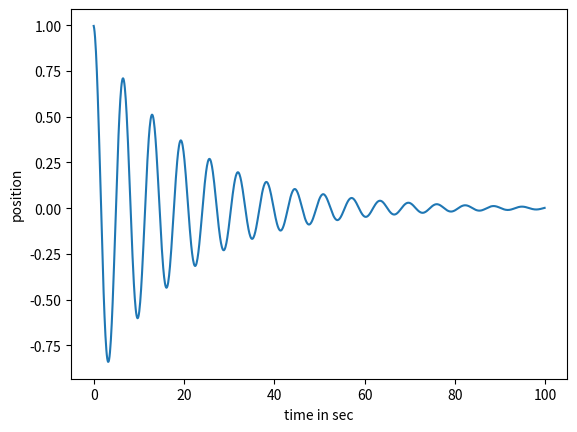

Recreate this plot in Python.
import numpy as np
import matplotlib.pyplot as plt
import random as rand


class diffEqFreePendulum():
    alpha = 0   # friction
    f = 0       # driving force
    omega = 0   # frequency of the driving force

    omega0 = 1  # angular frequency of the pendulum for small angles
    h = 0.1     # length of one time step

    Y_0 = np.zeros(2)  # vector Y
    Y_0[0] = 0.1  # initial position
    Y_0[1] = 0   # initial speed

    def __init__(self, omega0):
        self.omega0 = omega0

    def diffEq(self, t, Y):
        # system of linked differential equations
        F = np.zeros(2)
        F[0] = Y[1]
        F[1] = -self.omega0**2 * \
            np.sin(Y[0]) - self.alpha*Y[1] + self.f * np.cos(self.omega * t)
        return F


class timeEvolutionFreePendulum(diffEqFreePendulum):
    tMax = 10
    timeSeq = np.zeros(100)
    positionSeq = np.zeros(100)
    speedSeq = np.zeros(100)

    def __init__(self, omega0, tMax, initPos, initSpeed):
        self.omega0 = omega0
        self.tMax = tMax
        self.Y_0[0] = initPos
        self.Y_0[1] = initSpeed

        self.setTimeEvolution(self.Y_0[0], self.Y_0[1])

    def RK4(self, t, Y):
        # Runge Kutta Methode
        k1 = self.h * self.diffEq(t, Y)
        k2 = self.h * self.diffEq(t + self.h/2, Y + k1/2)
        k3 = self.h * self.diffEq(t + self.h/2, Y + k2/2)
        k4 = self.h * self.diffEq(t + self.h, Y + k3)
        return Y + k1/6 + k2/3 + k3/3 + k4/6

    def setTimeEvolution(self, initPos, initSpeed):
        # calculate position and speed for all timesteps
        self.Y_0[0] = initPos
        self.Y_0[1] = initSpeed

        self.timeSeq = np.zeros(int(self.tMax/self.h))
        self.positionSeq = np.zeros(int(self.tMax/self.h))
        self.speedSeq = np.zeros(int(self.tMax/self.h))

        Y = self.Y_0
        for i in range(int(self.tMax/self.h)):
            t = i*self.h
            Y = self.RK4(t, Y)

            self.timeSeq[i] = t
            self.positionSeq[i] = Y[0]
            self.speedSeq[i] = Y[1]

    def timePlot(self):
        plt.plot(self.timeSeq, self.positionSeq)
        plt.xlabel("time in sec")
        plt.ylabel("position")
        plt.show()


class timeEvolutionFrictionPendulum(timeEvolutionFreePendulum):
    alpha = 0.1

    def __init__(self, omega0, alpha, tMax, initPos, initSpeed):
        self.alpha = alpha

        timeEvolutionFreePendulum.__init__(
            self, omega0, tMax, initPos, initSpeed)


class phaseSpaceFreePendulum(timeEvolutionFreePendulum):
    noOfSequences = 100
    h = 0.01
    tMax = 100
    xMax = 5
    yMax = 5
    timeSequences = np.zeros((100, 100))
    positionSequences = np.zeros((100, 100))
    speedSequences = np.zeros((100, 100))

    def __init__(self, omega0, tMax, xMax, yMax, noOfSequences):
        self.omega0 = omega0
        self.tMax = tMax
        self.xMax = xMax
        self.yMax = yMax

        self.noOfSequences = noOfSequences

        self.setPhaseSpace(self.noOfSequences)

    def setPhaseSpace(self, noOfSequences):
        # calculate positions and speed for all time steps for N

        self.timeSequences = np.zeros(
            (int(self.tMax/self.h), self.noOfSequences))
        self.positionSequences = np.zeros(
            (int(self.tMax/self.h), self.noOfSequences))
        self.speedSequences = np.zeros(
            (int(self.tMax/self.h), self.noOfSequences))

        for i in range(0, self.noOfSequences):
            self.Y_0[0] = rand.random() * 2*self.xMax - self.xMax
            self.Y_0[1] = rand.random() * 2*self.yMax - self.yMax

            self.setTimeEvolution(self.Y_0[0], self.Y_0[1])

            self.timeSequences[:, i] = self.timeSeq
            self.positionSequences[:, i] = self.positionSeq
            self.speedSequences[:, i] = self.speedSeq

    def phasePlot(self):
        plt.scatter(self.positionSequences, self.speedSequences, s=0.5)
        plt.show()


class phaseSpaceFrictionPendulum(phaseSpaceFreePendulum):
    alpha = 0.1

    def __init__(self, omega0, alpha, tMax, xMax, yMax, noOfSequences):
        self.alpha = alpha
        phaseSpaceFreePendulum.__init__(self,
                                        omega0, tMax, xMax, yMax, noOfSequences)


class phaseSpaceFrictionAndForce(phaseSpaceFrictionPendulum):
    alpha = 0.1
    f = 1
    omega = 2

    def __init__(self, omega0, alpha, f, omega, tMax, xMax, yMax, noOfSequences):
        self.alpha = alpha
        self.f = f
        self.omega = omega
        phaseSpaceFreePendulum.__init__(self,
                                        omega0, tMax, xMax, yMax, noOfSequences)


# =============================================================================


def exercise2a1():
    freePendulumSmallDisplacement = timeEvolutionFreePendulum(1, 10, 0.1, 0)
    freePendulumSmallDisplacement.timePlot()


def exercise2a2():
    freePendulumLargeDisplacement = timeEvolutionFreePendulum(1, 10, 0.1, 0)
    freePendulumLargeDisplacement.timePlot()


def exercise2a3():
    freePendulumPhaseSpace = phaseSpaceFreePendulum(1, 10, 1, 0, 1)
    freePendulumPhaseSpace.phasePlot()


def exercise2b():
    freePendulumPhaseSpace = phaseSpaceFreePendulum(1, 10, 5, 5, 100)
    freePendulumPhaseSpace.phasePlot()


def exercise2c1():
    withFriction = timeEvolutionFrictionPendulum(1, 0.1, 100, 1, 0)
    withFriction.timePlot()


def exercise2c2():
    withFriction = phaseSpaceFrictionPendulum(1, 0.1, 10, 5, 5, 100)
    withFriction.phasePlot()


def exercise2d():
    frictionForce = phaseSpaceFrictionAndForce(1, 0.1, 0.2, 0.6, 10, 5, 5, 100)
    frictionForce.phasePlot()


# ==============================================================================

exercise2c1()
